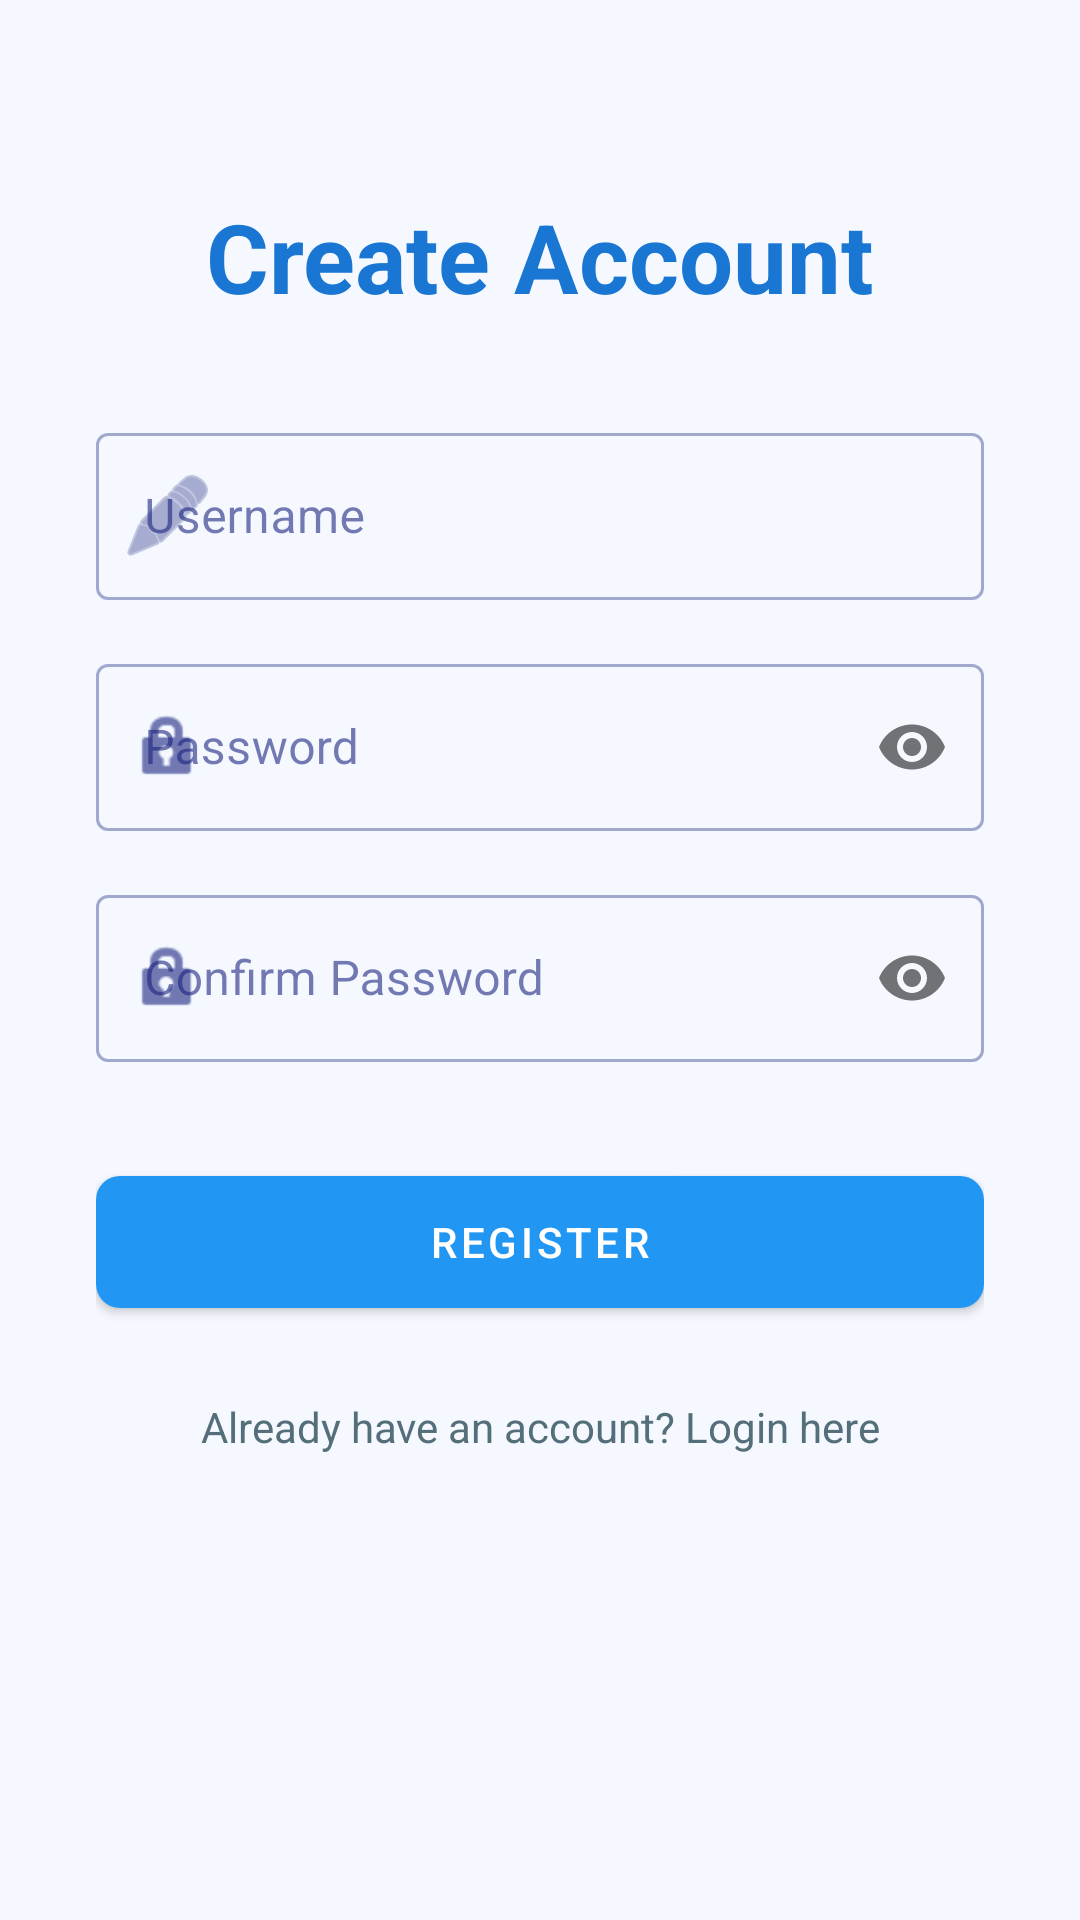

Android layout source for this screen:
<!-- AndroidManifest.xml: application theme Theme.PetCare -->
<!-- res/layout/activity_register.xml -->
<?xml version="1.0" encoding="utf-8"?>
<androidx.constraintlayout.widget.ConstraintLayout xmlns:android="http://schemas.android.com/apk/res/android"
    xmlns:app="http://schemas.android.com/apk/res-auto"
    android:layout_width="match_parent"
    android:layout_height="match_parent"
    android:background="@color/backgroundColor"
    android:padding="32dp">

    <TextView
        android:id="@+id/tvTitle"
        android:layout_width="wrap_content"
        android:layout_height="wrap_content"
        android:layout_marginTop="32dp"
        android:text="Create Account"
        android:textColor="@color/primaryDarkColor"
        android:textSize="32sp"
        android:textStyle="bold"
        app:layout_constraintEnd_toEndOf="parent"
        app:layout_constraintStart_toStartOf="parent"
        app:layout_constraintTop_toTopOf="parent" />

    <com.google.android.material.textfield.TextInputLayout
        android:id="@+id/tilUsername"
        style="@style/Widget.MaterialComponents.TextInputLayout.OutlinedBox"
        android:layout_width="match_parent"
        android:layout_height="wrap_content"
        android:layout_marginTop="32dp"
        android:hint="Username"
        app:layout_constraintTop_toBottomOf="@id/tvTitle"
        app:startIconDrawable="@android:drawable/ic_menu_edit">

        <com.google.android.material.textfield.TextInputEditText
            android:id="@+id/etUsername"
            android:layout_width="match_parent"
            android:layout_height="wrap_content"
            android:inputType="text" />
    </com.google.android.material.textfield.TextInputLayout>

    <com.google.android.material.textfield.TextInputLayout
        android:id="@+id/tilPassword"
        style="@style/Widget.MaterialComponents.TextInputLayout.OutlinedBox"
        android:layout_width="match_parent"
        android:layout_height="wrap_content"
        android:layout_marginTop="16dp"
        android:hint="Password"
        app:layout_constraintTop_toBottomOf="@id/tilUsername"
        app:passwordToggleEnabled="true"
        app:startIconDrawable="@android:drawable/ic_lock_idle_lock">

        <com.google.android.material.textfield.TextInputEditText
            android:id="@+id/etPassword"
            android:layout_width="match_parent"
            android:layout_height="wrap_content"
            android:inputType="textPassword" />
    </com.google.android.material.textfield.TextInputLayout>

    <com.google.android.material.textfield.TextInputLayout
        android:id="@+id/tilConfirmPassword"
        style="@style/Widget.MaterialComponents.TextInputLayout.OutlinedBox"
        android:layout_width="match_parent"
        android:layout_height="wrap_content"
        android:layout_marginTop="16dp"
        android:hint="Confirm Password"
        app:layout_constraintTop_toBottomOf="@id/tilPassword"
        app:passwordToggleEnabled="true"
        app:startIconDrawable="@android:drawable/ic_lock_idle_lock">

        <com.google.android.material.textfield.TextInputEditText
            android:id="@+id/etConfirmPassword"
            android:layout_width="match_parent"
            android:layout_height="wrap_content"
            android:inputType="textPassword" />
    </com.google.android.material.textfield.TextInputLayout>

    <com.google.android.material.button.MaterialButton
        android:id="@+id/btnRegister"
        android:layout_width="match_parent"
        android:layout_height="56dp"
        android:layout_marginTop="32dp"
        android:text="Register"
        app:cornerRadius="8dp"
        app:layout_constraintTop_toBottomOf="@id/tilConfirmPassword" />

    <TextView
        android:id="@+id/tvLogin"
        android:layout_width="wrap_content"
        android:layout_height="wrap_content"
        android:layout_marginTop="24dp"
        android:text="Already have an account? Login here"
        android:textColor="@color/secondaryTextColor"
        app:layout_constraintEnd_toEndOf="parent"
        app:layout_constraintStart_toStartOf="parent"
        app:layout_constraintTop_toBottomOf="@id/btnRegister" />

</androidx.constraintlayout.widget.ConstraintLayout>
<!-- resources referenced by this layout -->
<resources>
  <color name="backgroundColor">#F5F9FF</color>
  <color name="primaryDarkColor">#1976D2</color>
  <color name="secondaryTextColor">#546E7A</color>
  <style name="Theme.PetCare" parent="Theme.MaterialComponents.Light.NoActionBar">
          
          <item name="colorPrimary">@color/primaryColor</item>
          <item name="colorPrimaryVariant">@color/primaryDarkColor</item>
          <item name="colorOnPrimary">@color/white</item>
          
          <item name="colorSecondary">@color/secondaryColor</item>
          <item name="colorSecondaryVariant">@color/secondaryColor</item>
          <item name="colorOnSecondary">@color/primaryTextColor</item>
  
          
          <item name="android:windowBackground">@color/backgroundColor</item>
          <item name="colorSurface">@color/surfaceColor</item>
          <item name="colorOnSurface">@color/primaryTextColor</item>
  
          
          <item name="android:statusBarColor">@color/backgroundColor</item>
          <item name="android:windowLightStatusBar">true</item>
  
          <item name="bottomNavigationStyle">@style/Widget.PetCare.BottomNavigation</item>
      </style>
  <color name="primaryColor">#2196F3</color>
  <color name="white">#FFFFFFFF</color>
  <color name="secondaryColor">#64B5F6</color>
  <color name="primaryTextColor">#1A237E</color>
  <color name="surfaceColor">#FFFFFF</color>
  <style name="Widget.PetCare.BottomNavigation" parent="Widget.MaterialComponents.BottomNavigationView">
          <item name="backgroundTint">@color/white</item>
          <item name="itemIconTint">@color/primaryColor</item>
          <item name="itemTextColor">@color/primaryColor</item>
          <item name="elevation">4dp</item>
      </style>
</resources>
